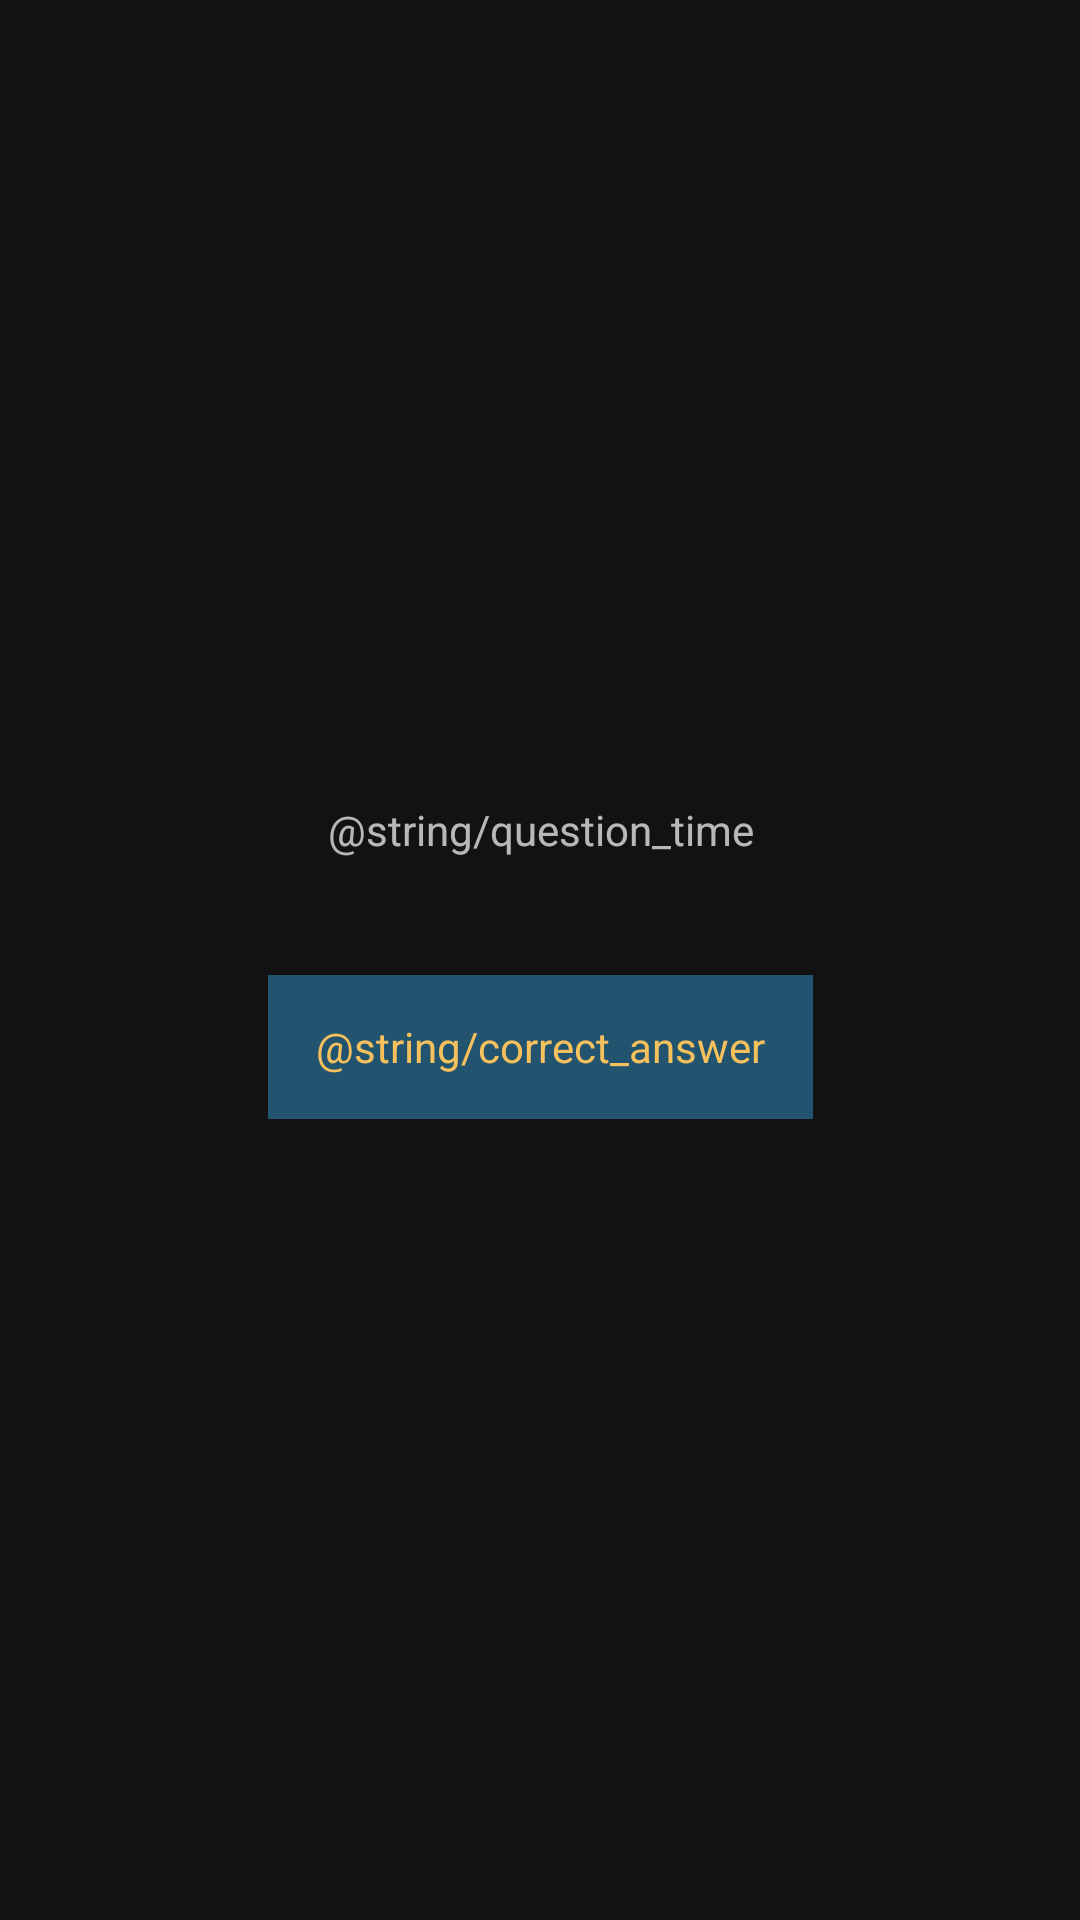

Android layout source for this screen:
<!-- AndroidManifest.xml: application theme AppTheme -->
<!-- res/layout/fragment_question_time.xml -->
<?xml version="1.0" encoding="utf-8"?>
<layout xmlns:android="http://schemas.android.com/apk/res/android"
    xmlns:app="http://schemas.android.com/apk/res-auto"
    xmlns:tools="http://schemas.android.com/tools">

    <data>

        <variable
            name="remainingTime"
            type="String" />
    </data>

    <androidx.constraintlayout.widget.ConstraintLayout
        android:layout_width="match_parent"
        android:layout_height="match_parent"
        tools:context=".QuestionTimeFragment">

        <androidx.constraintlayout.widget.ConstraintLayout
            android:layout_width="wrap_content"
            android:layout_height="wrap_content"
            app:layout_constraintBottom_toBottomOf="parent"
            app:layout_constraintEnd_toEndOf="parent"
            app:layout_constraintStart_toStartOf="parent"
            app:layout_constraintTop_toTopOf="parent">

            <TextView
                android:id="@+id/question_time_text"
                android:layout_width="wrap_content"
                android:layout_height="wrap_content"
                android:text="@string/question_time"
                app:layout_constraintEnd_toEndOf="parent"
                app:layout_constraintStart_toStartOf="parent"
                app:layout_constraintTop_toTopOf="parent" />

            <TextView
                android:id="@+id/remaining_time_text"
                android:layout_width="wrap_content"
                android:layout_height="wrap_content"
                android:text="@{remainingTime}"
                android:textColor="@color/colorAccent"
                app:layout_constraintEnd_toEndOf="parent"
                app:layout_constraintStart_toStartOf="parent"
                app:layout_constraintTop_toBottomOf="@id/question_time_text"
                tools:text="5:00" />

            <com.google.android.material.button.MaterialButton
                android:id="@+id/answer_button"
                style="@style/Button"
                android:layout_width="wrap_content"
                android:layout_height="wrap_content"
                android:layout_marginTop="20dp"
                android:text="@string/correct_answer"
                app:layout_constraintEnd_toEndOf="parent"
                app:layout_constraintStart_toStartOf="parent"
                app:layout_constraintTop_toBottomOf="@id/remaining_time_text" />
        </androidx.constraintlayout.widget.ConstraintLayout>


    </androidx.constraintlayout.widget.ConstraintLayout>
</layout>
<!-- resources referenced by this layout -->
<resources>
  <color name="colorAccent">#f6c15d</color>
  <style name="Button" parent="Theme.MaterialComponents">
          <item name="android:textColor">@color/colorAccent</item>
          <item name="android:background">@color/colorPrimaryDark</item>
          <item name="cornerRadius">10dp</item>
      </style>
  <style name="AppTheme" parent="Theme.MaterialComponents">
          
          <item name="colorPrimary">@color/colorPrimary</item>
          <item name="colorPrimaryDark">@color/colorPrimaryDark</item>
          <item name="colorAccent">@color/colorAccent</item>
      </style>
  <color name="colorPrimaryDark">#1b4259</color>
  <color name="colorPrimary">#22536f</color>
</resources>
